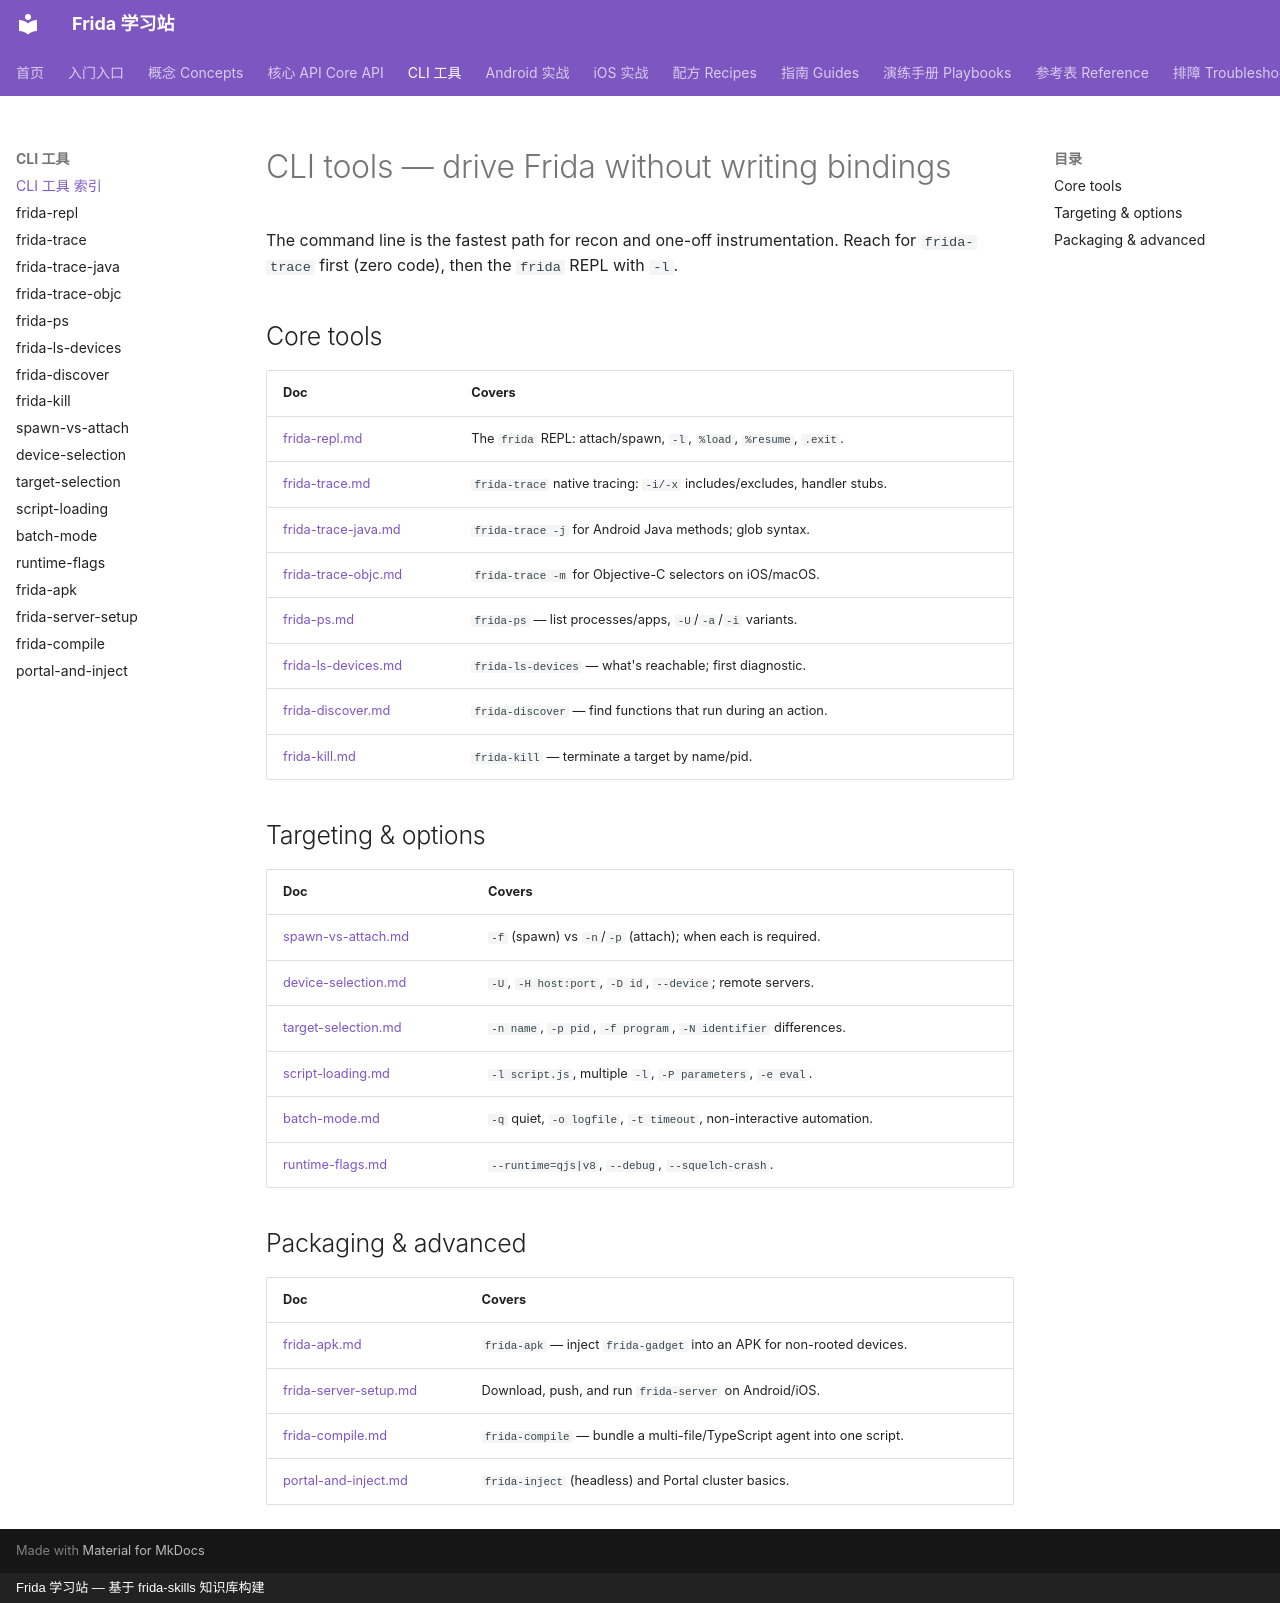

repository: android-security-engineer/frida-skills · page: references/cli/index.html · generator: mkdocs · copyright: Frida 学习站 — 基于 frida-skills 知识库构建

---
name: cli-index
description: Index of Frida command-line tool docs — frida, frida-trace, frida-ps, frida-ls-devices, frida-discover, frida-kill, frida-apk, spawn/attach flags, and scripting the REPL.
---

# CLI tools — drive Frida without writing bindings

The command line is the fastest path for recon and one-off instrumentation.
Reach for `frida-trace` first (zero code), then the `frida` REPL with `-l`.

## Core tools
| Doc | Covers |
| --- | --- |
| [frida-repl.md](frida-repl.md) | The `frida` REPL: attach/spawn, `-l`, `%load`, `%resume`, `.exit`. |
| [frida-trace.md](frida-trace.md) | `frida-trace` native tracing: `-i/-x` includes/excludes, handler stubs. |
| [frida-trace-java.md](frida-trace-java.md) | `frida-trace -j` for Android Java methods; glob syntax. |
| [frida-trace-objc.md](frida-trace-objc.md) | `frida-trace -m` for Objective-C selectors on iOS/macOS. |
| [frida-ps.md](frida-ps.md) | `frida-ps` — list processes/apps, `-U`/`-a`/`-i` variants. |
| [frida-ls-devices.md](frida-ls-devices.md) | `frida-ls-devices` — what's reachable; first diagnostic. |
| [frida-discover.md](frida-discover.md) | `frida-discover` — find functions that run during an action. |
| [frida-kill.md](frida-kill.md) | `frida-kill` — terminate a target by name/pid. |

## Targeting & options
| Doc | Covers |
| --- | --- |
| [spawn-vs-attach.md](spawn-vs-attach.md) | `-f` (spawn) vs `-n`/`-p` (attach); when each is required. |
| [device-selection.md](device-selection.md) | `-U`, `-H host:port`, `-D id`, `--device`; remote servers. |
| [target-selection.md](target-selection.md) | `-n name`, `-p pid`, `-f program`, `-N identifier` differences. |
| [script-loading.md](script-loading.md) | `-l script.js`, multiple `-l`, `-P parameters`, `-e eval`. |
| [batch-mode.md](batch-mode.md) | `-q` quiet, `-o logfile`, `-t timeout`, non-interactive automation. |
| [runtime-flags.md](runtime-flags.md) | `--runtime=qjs|v8`, `--debug`, `--squelch-crash`. |

## Packaging & advanced
| Doc | Covers |
| --- | --- |
| [frida-apk.md](frida-apk.md) | `frida-apk` — inject `frida-gadget` into an APK for non-rooted devices. |
| [frida-server-setup.md](frida-server-setup.md) | Download, push, and run `frida-server` on Android/iOS. |
| [frida-compile.md](frida-compile.md) | `frida-compile` — bundle a multi-file/TypeScript agent into one script. |
| [portal-and-inject.md](portal-and-inject.md) | `frida-inject` (headless) and Portal cluster basics. |
